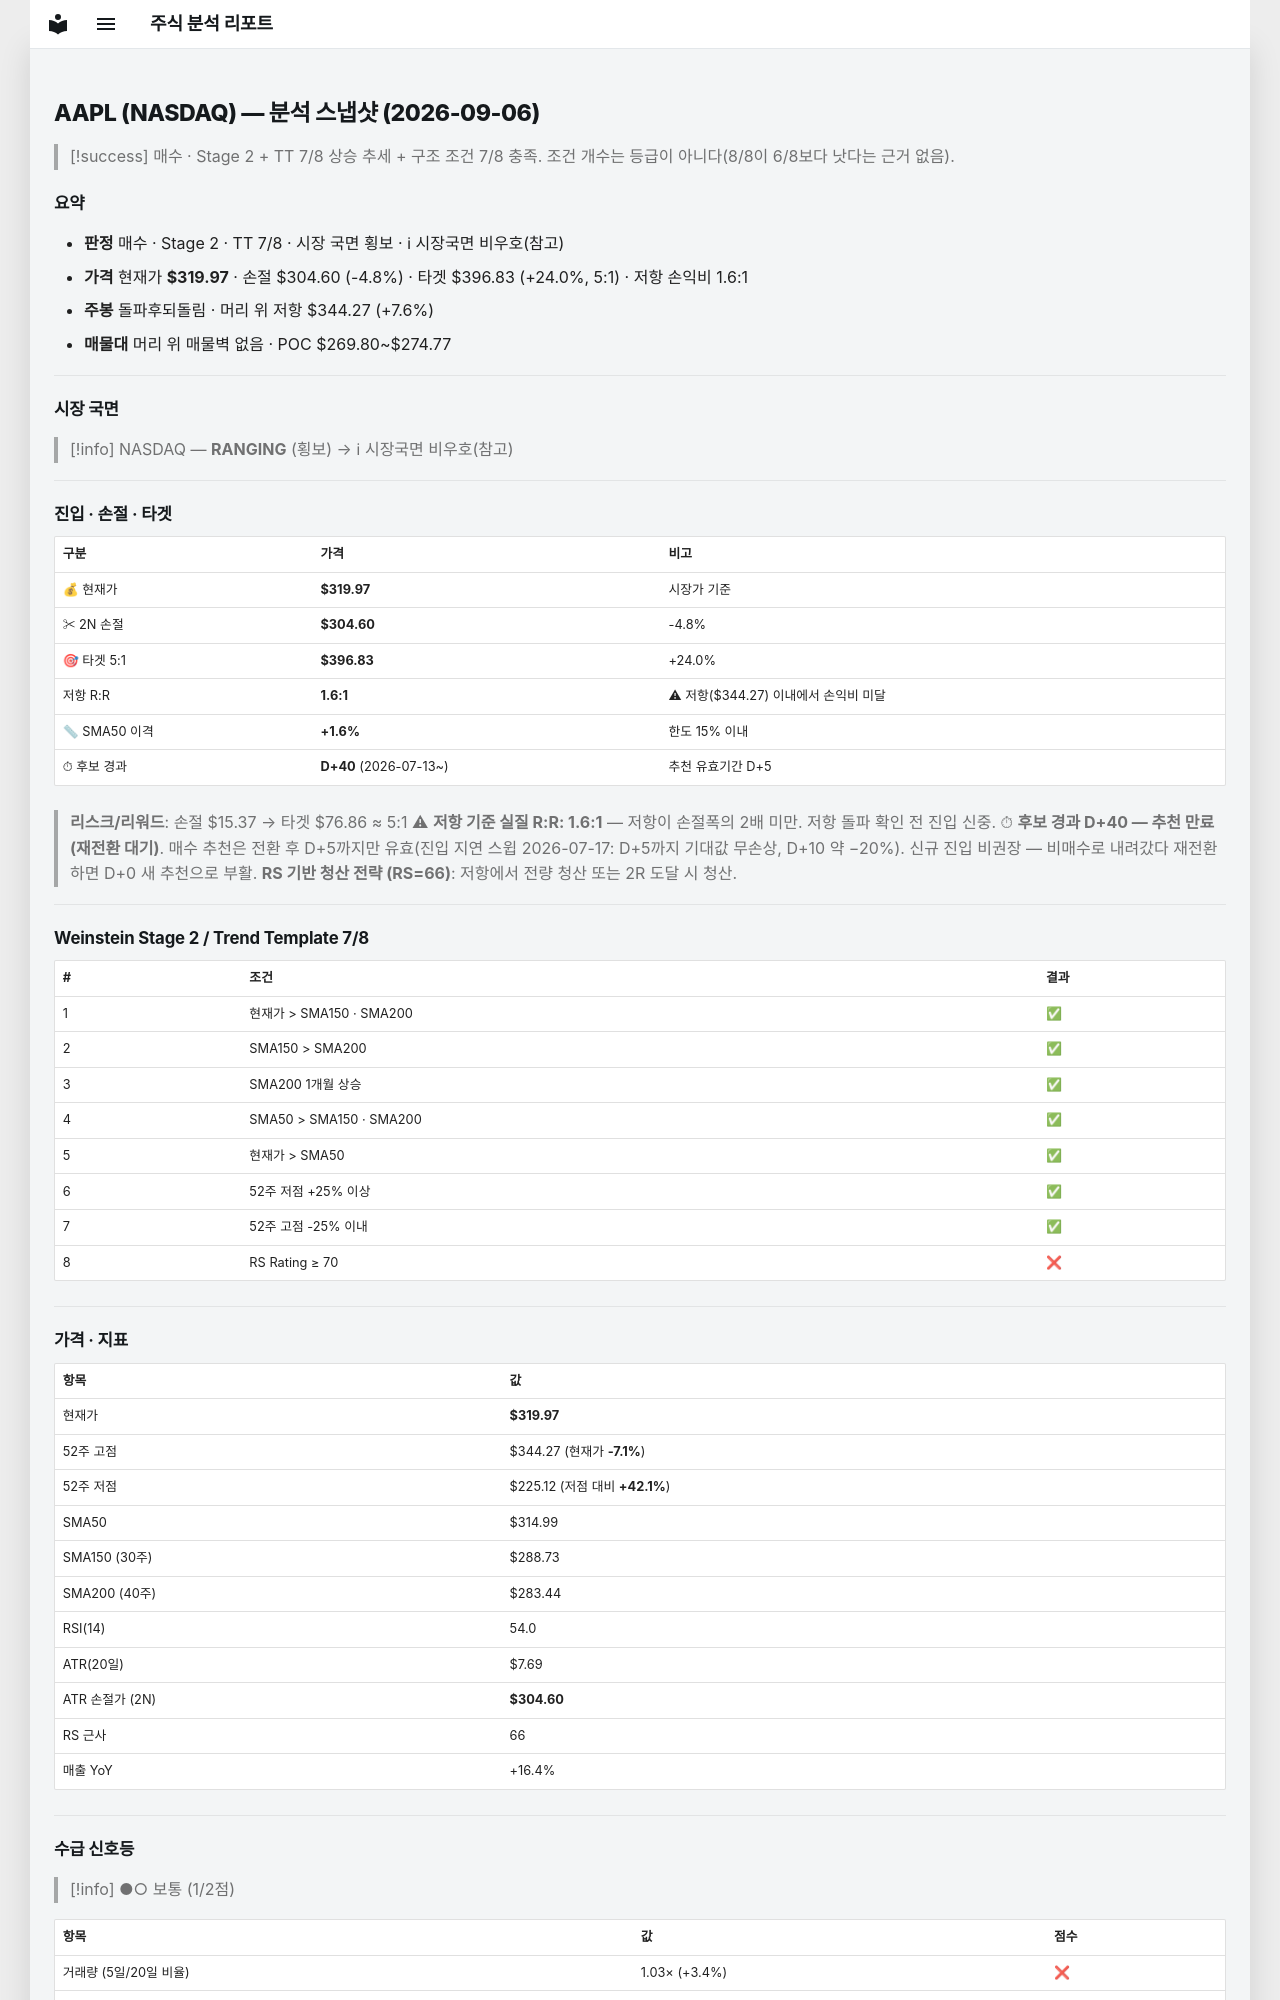

repository: soloandco/stock-reports · page: snapshots/AAPL-2026-09-06/index.html · generator: mkdocs

---
type: analysis-snapshot
title: AAPL 분석 스냅샷
ticker: AAPL
market: NASDAQ
created: 2026-09-06
updated: 2026-09-06
bar-date: 2026-09-04
verdict: 매수관찰
real-rr: 1.58
sma50-gap-pct: 1.6
candidate-days: 40
candidate-since: 2026-07-13
weekly-position: 돌파후되돌림
weekly-overhead-price: 344.27
weekly-overhead-pct: 7.6
stage: 2
trend-template-score: 7
price: 319.9700012207031
stop-price: 304.5977708329188
market-regime: RANGING
supply-demand-score: 1/2
supply-demand-label: 보통
status: tracking
tags:
  - stock-agent
  - watchlist
  - AAPL
  - analysis
related:
  - "[[analysis-template]]"
---

# AAPL (NASDAQ) — 분석 스냅샷 (2026-09-06)

> [!success] 매수 · Stage 2 + TT 7/8
> 상승 추세 + 구조 조건 7/8 충족. 조건 개수는 등급이 아니다(8/8이 6/8보다 낫다는 근거 없음).

## 요약

- **판정** 매수 · Stage 2 · TT 7/8 · 시장 국면 횡보 · ℹ 시장국면 비우호(참고)
- **가격** 현재가 **$319.97** · 손절 $304.60 (-4.8%) · 타겟 $396.83 (+24.0%, 5:1) · 저항 손익비 1.6:1
- **주봉** 돌파후되돌림 · 머리 위 저항 $344.27 (+7.6%)
- **매물대** 머리 위 매물벽 없음 · POC $269.80~$274.77

---

## 시장 국면

> [!info] NASDAQ — **RANGING** (횡보) → ℹ 시장국면 비우호(참고)

---

## 진입 · 손절 · 타겟

| 구분 | 가격 | 비고 |
|------|------|------|
| 💰 현재가 | **$319.97** | 시장가 기준 |
| ✂ 2N 손절 | **$304.60** | -4.8% |
| 🎯 타겟 5:1 | **$396.83** | +24.0% |
| 저항 R:R | **1.6:1** | ⚠ 저항($344.27) 이내에서 손익비 미달 |
| 📏 SMA50 이격 | **+1.6%** | 한도 15% 이내 |
| ⏱ 후보 경과 | **D+40** (2026-07-13~) | 추천 유효기간 D+5 |

> **리스크/리워드**: 손절 $15.37 → 타겟 $76.86 ≈ 5:1
> ⚠ **저항 기준 실질 R:R: 1.6:1** — 저항이 손절폭의 2배 미만. 저항 돌파 확인 전 진입 신중.
> ⏱ **후보 경과 D+40 — 추천 만료(재전환 대기)**. 매수 추천은 전환 후 D+5까지만 유효(진입 지연 스윕 2026-07-17: D+5까지 기대값 무손상, D+10 약 −20%). 신규 진입 비권장 — 비매수로 내려갔다 재전환하면 D+0 새 추천으로 부활.
> **RS 기반 청산 전략 (RS=66)**: 저항에서 전량 청산 또는 2R 도달 시 청산.

---

## Weinstein Stage 2 / Trend Template 7/8

| # | 조건 | 결과 |
|---|------|------|
| 1 | 현재가 > SMA150 · SMA200 | ✅ |
| 2 | SMA150 > SMA200 | ✅ |
| 3 | SMA200 1개월 상승 | ✅ |
| 4 | SMA50 > SMA150 · SMA200 | ✅ |
| 5 | 현재가 > SMA50 | ✅ |
| 6 | 52주 저점 +25% 이상 | ✅ |
| 7 | 52주 고점 -25% 이내 | ✅ |
| 8 | RS Rating ≥ 70 | ❌ |

---

## 가격 · 지표

| 항목 | 값 |
|------|---|
| 현재가 | **$319.97** |
| 52주 고점 | $344.27 (현재가 **-7.1%**) |
| 52주 저점 | $225.12 (저점 대비 **+42.1%**) |
| SMA50 | $314.99 |
| SMA150 (30주) | $288.73 |
| SMA200 (40주) | $283.44 |
| RSI(14) | 54.0 |
| ATR(20일) | $7.69 |
| ATR 손절가 (2N) | **$304.60** |
| RS 근사 | 66 |
| 매출 YoY | +16.4% |

---
## 수급 신호등

> [!info] ●○ 보통 (1/2점)

| 항목 | 값 | 점수 |
|------|------|------|
| 거래량 (5일/20일 비율) | 1.03× (+3.4%) | ❌ |
| OBV 20일 추세 | ↑ 상승 | ✅ |

> **판독법**: 거래량이 20일 평균보다 20% 이상 많고 OBV(온밸런스볼륨)가 상승 중이면 매집 수급이 강한 것으로 판단합니다.

---
